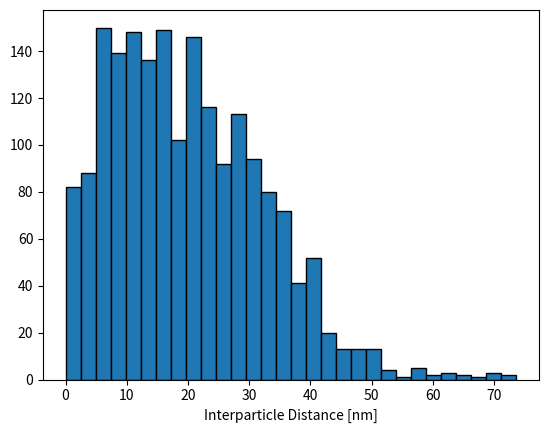

Python code for this plot: (Note: this script raises an exception after producing the figure.)
import matplotlib.pyplot as plt
import numpy as np
import math

def BoundaryFilter(Positions, Gridsize, Boundary):
    """ This function returns two lists of x-y particle coordinates for
    particles that were more than the Boundary value (in nanometers, Bvalue
    defined below converts to Ångstrøm) from the edge of the grid. The
    "Positions" parameter is a 2D array of x-y particle positions and the
    gridsize is the sidelength of the simulation grid."""

    """Creating empty lists for appending later"""
    dim1 =[]
    dim2 =[]
    """Converting the desired boundary value from nanometers to Ångstrøm"""
    Bvalue = Boundary*10

    """Loop through each position and determine if it is filtered or not."""
    for i, a in enumerate(Positions[0]):
        if Positions[0][i]>Bvalue and Positions[0][i]<Gridsize-Bvalue and \
         Positions[1][i]>Bvalue and Positions[1][i]<Gridsize-Bvalue:
            dim1.append(Positions[0][i])
            dim2.append(Positions[1][i])
    """Returns the two lists of filtered coordinates."""
    return (dim1, dim2)

def FindDistances(FiltDim1, FiltDim2, Unfiltered, Npar):
    """Get the length of X, corresponding to the number of filtered particles
    and create two 2D arrays filled with zeros for distances in the x and
    y direction."""
    D=len(FiltDim1)
    Distance1 = np.zeros((D,Npar))
    Distance2 = np.zeros((D,Npar))

    """Find distances in the x-direction from each filtered particle to all
    other particles (also the unfiltered particles, otherwise the boundary
    effect is not avoided)."""
    for i, pos1 in enumerate(FiltDim1):
        for d ,pos2 in enumerate(Unfiltered[0]):
            Distance1[i][d]=(pos1-pos2)

    for i, pos1 in enumerate(FiltDim2):
        for d ,pos2 in enumerate(Unfiltered[1]):
            Distance2[i][d]=(pos1-pos2)

    """Creates a single 2D array where pythagoras is used to calculate the
    actual interparticle distances from the distances in the x and
    y directions."""
    Distance = np.sqrt(Distance1**2+Distance2**2)
    return Distance


"""Projected coverage in % monolayer."""
coverage = 0.5
""" Particle diameter in nm. """
Psize = 3.8
"""Number of particles to include in the simulation."""
N=2000

"""Calculation of the simulation area from the desired coverage and area
 per particle."""
Apar = math.pi * (Psize/2)**2
TotalApar= Apar*N
A = TotalApar/(coverage/100)

"""The grid size is set in units of an Å to increase the accuracy of the
 simulation."""
Asize = np.sqrt(A)
Gsize = round(Asize) *10

"""A 2D array of random x-y coordinates for N particles is generated."""
Positions = np.random.rand(2,N)*Gsize

"""The positions are filtered to avoid boundary effects. Any positions that lie
 more than 30 nm (300 Å) from the edge of the simulated area are saved into the
 X-Y lists. These positions are the ones that will be used to find the mean
 interparticle distance."""
(X,Y) = BoundaryFilter(Positions, Gsize, 30)

"""Finds the distances between the particles and returns them in a 2D array."""
Distances = FindDistances(X, Y, Positions, N)







"""Runs through each row in Distances and finds the smallest nonzero distance.
Each row contains the distances from one particle to all others. Thus it finds
the smallest interparticle distance for all particles."""
SmallDist = []
for i, a in enumerate(Distances):
    SmallDist.append(np.min(a[np.nonzero(a)]))

"""Convert distances back to nanometers."""
SmallDist[:] = [x/10 for x in SmallDist]

"""Find the edge to edge interparticle distance instead of center to center."""
SmallDist[:] = [x-Psize for x in SmallDist]

"""Copy the absolute distances before removing negatives. Not used for anything
currently, but can be interesting for other purposes."""
SmallDistNeg=SmallDist

"""Convert to numpy array and set all distances smaller than 0 to 0 since for
the current purpose any particle overlapping is the same."""
SmallDist = np.array(SmallDist)
SmallDist[SmallDist < 0] = 0

"""Find the mean interparticle distance and the standard deviation.
Print them out in the terminal."""
AverageInterparticleDistance = np.mean(SmallDist)
Std = np.std(SmallDist)
print(AverageInterparticleDistance, Std)








"""Creates a histogram of the interparticle distance distribution.
Note that the bar at 0 may be very large at higher coverages since all negative
interparticle distances are set to 0."""
plt.hist(SmallDist,30, edgecolor = 'black')
#plt.xlim(0,50)
#plt.ylim(0,160)
plt.xlabel('Interparticle Distance [nm]', Fontsize = 18)
plt.ylabel('Counts', Fontsize = 18)
plt.tick_params(labelsize=14)
plt.tight_layout()


"""Saves the figure with the given name so it can be used elsewhere."""
plt.savefig('sim7nm.png', dpi= 1200, format = 'png')
plt.show()


"""Gives the possibility to plot the particle positions so that one can see
them."""
#plt.figure()
#plt.scatter(Positions[0], Positions[1])
#plt.show()
